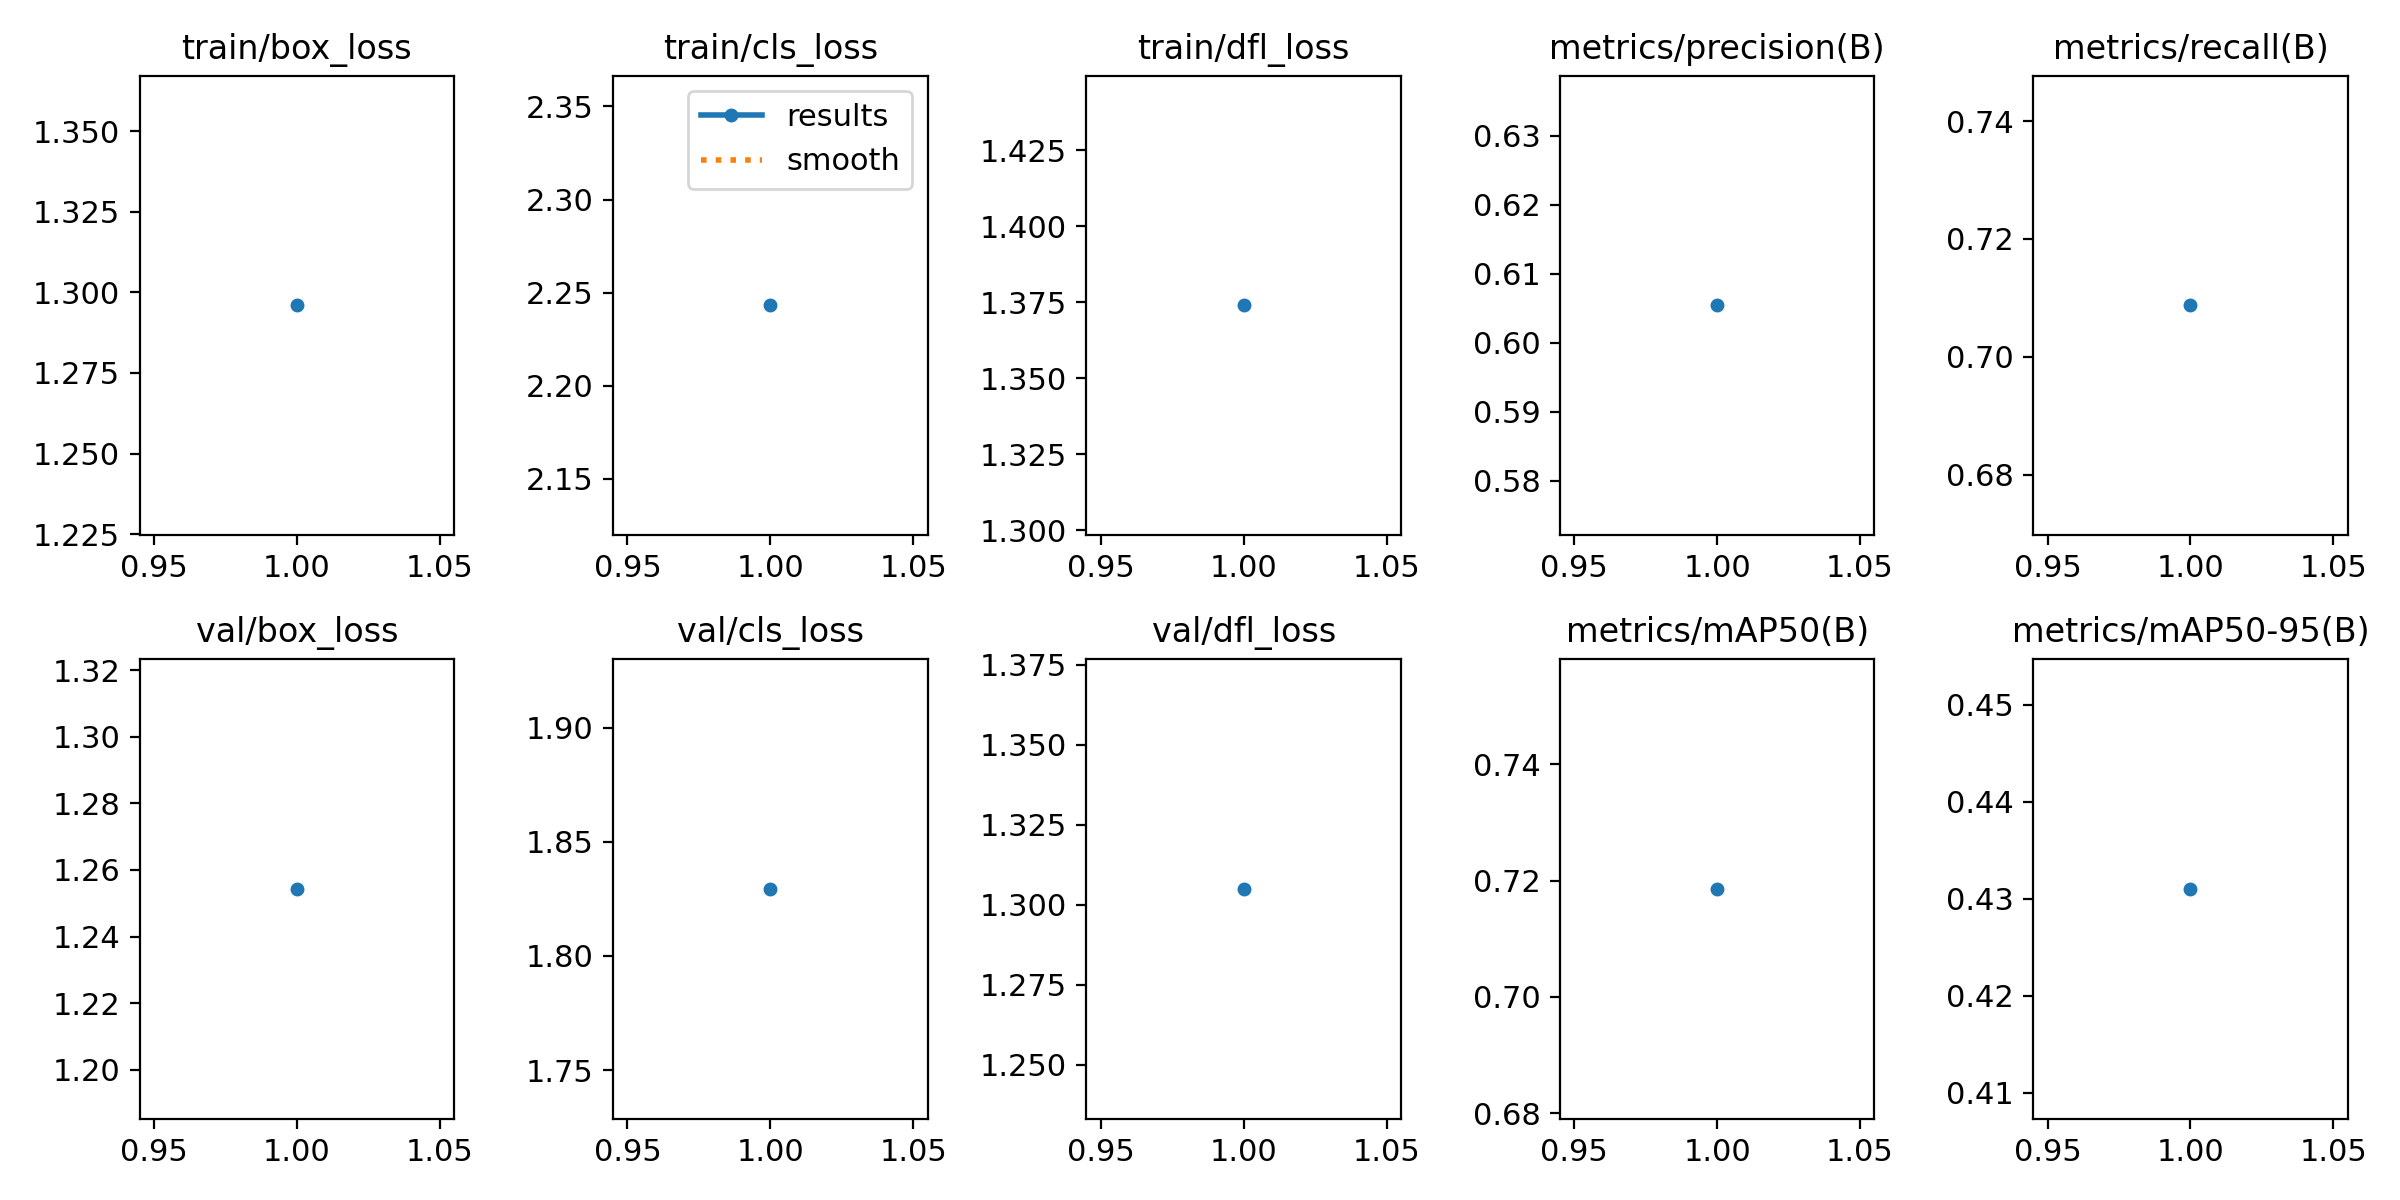

The table this chart was drawn from, first rows:
epoch, time, train/box_loss, train/cls_loss, train/dfl_loss, metrics/precision(B), metrics/recall(B), metrics/mAP50(B), metrics/mAP50-95(B), val/box_loss, val/cls_loss, val/dfl_loss, lr/pg0, lr/pg1, lr/pg2
1, 9516, 1.296, 2.243, 1.374, 0.6054, 0.7087, 0.7186, 0.431, 1.254, 1.829, 1.305, 0.0004752, 0.0004752, 0.0004752
